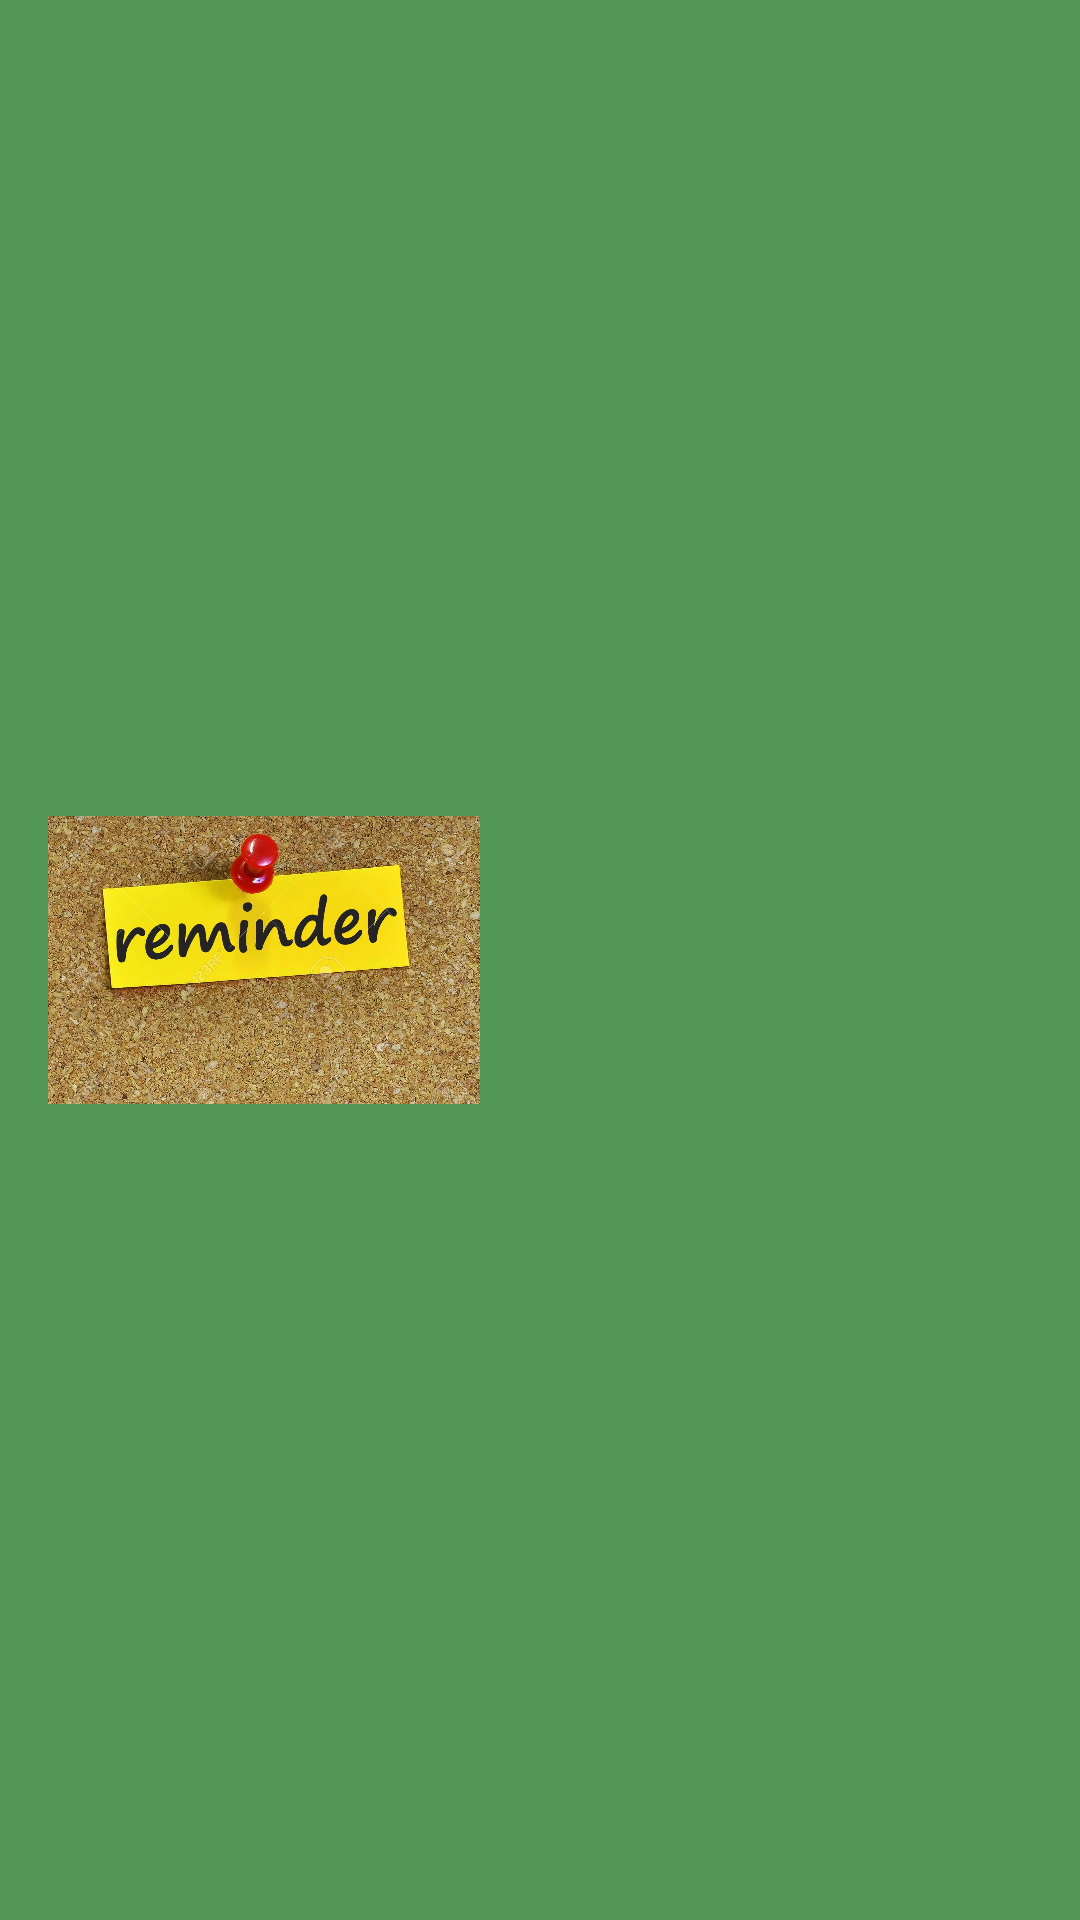

Reconstruct the res/layout file that produces this screen, plus the resources it refers to.
<!-- AndroidManifest.xml: application theme Theme.ReminderApp -->
<!-- res/layout/header.xml -->
<?xml version="1.0" encoding="utf-8"?>
<LinearLayout xmlns:android="http://schemas.android.com/apk/res/android"
    android:layout_width="match_parent"
    android:layout_height="200dp"
    android:background="@color/primaryDarkColor"
    android:gravity="bottom"
    android:orientation="vertical"
    android:theme="@style/ThemeOverlay.AppCompat.Dark.ActionBar"
    android:padding="16dp">

    <ImageView
        android:layout_width="144dp"
        android:layout_height="wrap_content"
        android:src="@drawable/picture"/>

</LinearLayout>
<!-- resources referenced by this layout -->
<resources>
  <color name="primaryDarkColor">#519657</color>
  <!-- drawable picture: jpg bitmap (drawable, 311838 bytes) -->
</resources>
